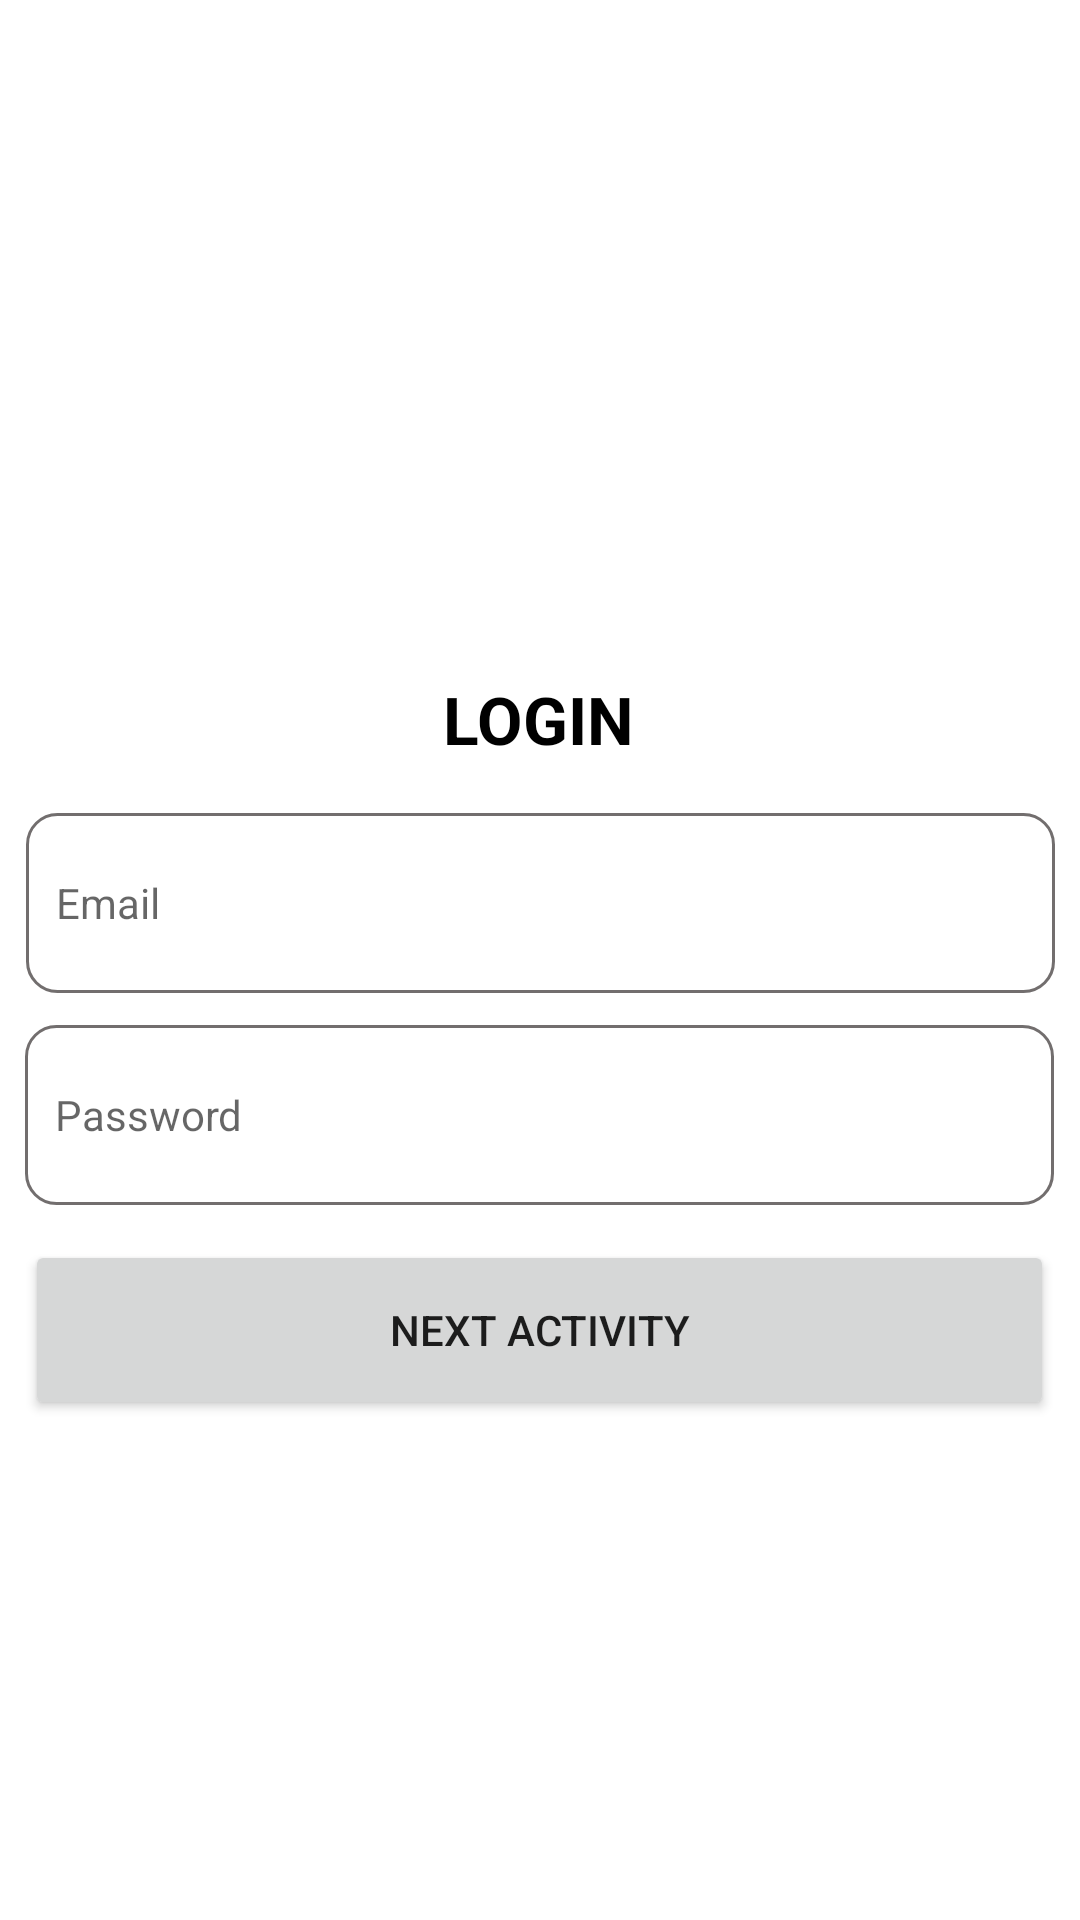

Write the Android layout XML for this screen, with the resource values it uses.
<!-- AndroidManifest.xml: application theme AppTheme -->
<!-- res/layout/activity_main.xml -->
<?xml version="1.0" encoding="utf-8"?>
<androidx.constraintlayout.widget.ConstraintLayout xmlns:android="http://schemas.android.com/apk/res/android"
    xmlns:app="http://schemas.android.com/apk/res-auto"
    xmlns:tools="http://schemas.android.com/tools"
    android:layout_width="match_parent"
    android:layout_height="match_parent"
    tools:context=".MainActivity">

    <TextView
        android:layout_width="wrap_content"
        android:layout_height="wrap_content"
        android:text="LOGIN"
        android:textColor="@color/design_default_color_on_secondary"
        android:textSize="22sp"
        android:textStyle="bold"
        app:layout_constraintBottom_toTopOf="@+id/etEmail"
        app:layout_constraintEnd_toEndOf="parent"
        app:layout_constraintHorizontal_bias="0.498"
        app:layout_constraintStart_toStartOf="parent"
        app:layout_constraintTop_toTopOf="parent"
        app:layout_constraintVertical_bias="0.931" />

    <EditText
        android:id="@+id/etEmail"
        android:layout_width="wrap_content"
        android:layout_height="60dp"
        android:layout_marginTop="50dp"
        android:paddingStart="10dp"
        android:paddingEnd="10dp"
        android:importantForAutofill="no"
        android:ems="21"
        android:hint="@string/et_email"
        android:inputType="textEmailAddress"
        android:textSize="14sp"
        android:drawableStart="@drawable/custom_email_icon"
        android:drawablePadding="8dp"
        android:background="@drawable/custom_input"
        app:layout_constraintBottom_toBottomOf="parent"
        app:layout_constraintEnd_toEndOf="parent"
        app:layout_constraintHorizontal_bias="0.506"
        app:layout_constraintStart_toStartOf="parent"
        app:layout_constraintTop_toTopOf="parent"
        app:layout_constraintVertical_bias="0.417" />

    <EditText
        android:id="@+id/etPassword"
        android:layout_width="wrap_content"
        android:layout_height="60dp"
        android:paddingStart="10dp"
        android:paddingEnd="10dp"
        android:autofillHints="no"
        android:ems="21"
        android:hint="@string/et_password"
        android:inputType="textPassword"
        android:textSize="14sp"
        android:drawableStart="@drawable/custom_password_icon"
        android:drawablePadding="8dp"
        android:background="@drawable/custom_input"
        app:layout_constraintBottom_toBottomOf="parent"
        app:layout_constraintEnd_toEndOf="parent"
        app:layout_constraintHorizontal_bias="0.493"
        app:layout_constraintStart_toStartOf="parent"
        app:layout_constraintTop_toBottomOf="@+id/etEmail"
        app:layout_constraintVertical_bias="0.043"
        app:passwordToggleEnabled="true"/>

    <Button
        android:id="@+id/btnNextActivity"
        android:layout_width="wrap_content"
        android:layout_height="60dp"
        android:ems="21"
        android:text="@string/next_activity"
        app:layout_constraintBottom_toBottomOf="parent"
        app:layout_constraintEnd_toEndOf="parent"
        app:layout_constraintHorizontal_bias="0.493"
        app:layout_constraintStart_toStartOf="parent"
        app:layout_constraintTop_toBottomOf="@+id/etPassword"
        app:layout_constraintVertical_bias="0.065" />

</androidx.constraintlayout.widget.ConstraintLayout>
<!-- resources referenced by this layout -->
<resources>
  <!-- drawable custom_input (drawable) -->
  <?xml version="1.0" encoding="utf-8"?>
  <selector xmlns:android="http://schemas.android.com/apk/res/android">
  
      <item android:state_enabled="true" android:state_focused="true">
          <shape android:shape="rectangle">
              <solid android:color="@color/colorWhite"/>
              <corners android:radius="10dp"/>
              <stroke android:color="@color/colorPrimary" android:width="1dp"/>
          </shape>
      </item>
  
      <item android:state_enabled="true">
          <shape android:shape="rectangle">
              <solid android:color="@color/colorWhite"/>
              <corners android:radius="10dp"/>
              <stroke android:color="@color/colorGray" android:width="1dp"/>
          </shape>
      </item>
  
  </selector>
  <string name="et_email">Email</string>
  <string name="et_password">Password</string>
  <string name="next_activity">Next Activity</string>
  <style name="AppTheme" parent="Theme.MaterialComponents.Light.DarkActionBar">
          
          <item name="colorPrimary">@color/colorPrimary</item>
          <item name="colorPrimaryDark">@color/colorPrimaryDark</item>
          <item name="colorAccent">@color/colorAccent</item>
      </style>
  <color name="colorWhite">#ffff</color>
  <color name="colorPrimary">#6200EE</color>
  <color name="colorGray">#C84C4747</color>
  <color name="colorPrimaryDark">#3700B3</color>
  <color name="colorAccent">#03DAC5</color>
</resources>
